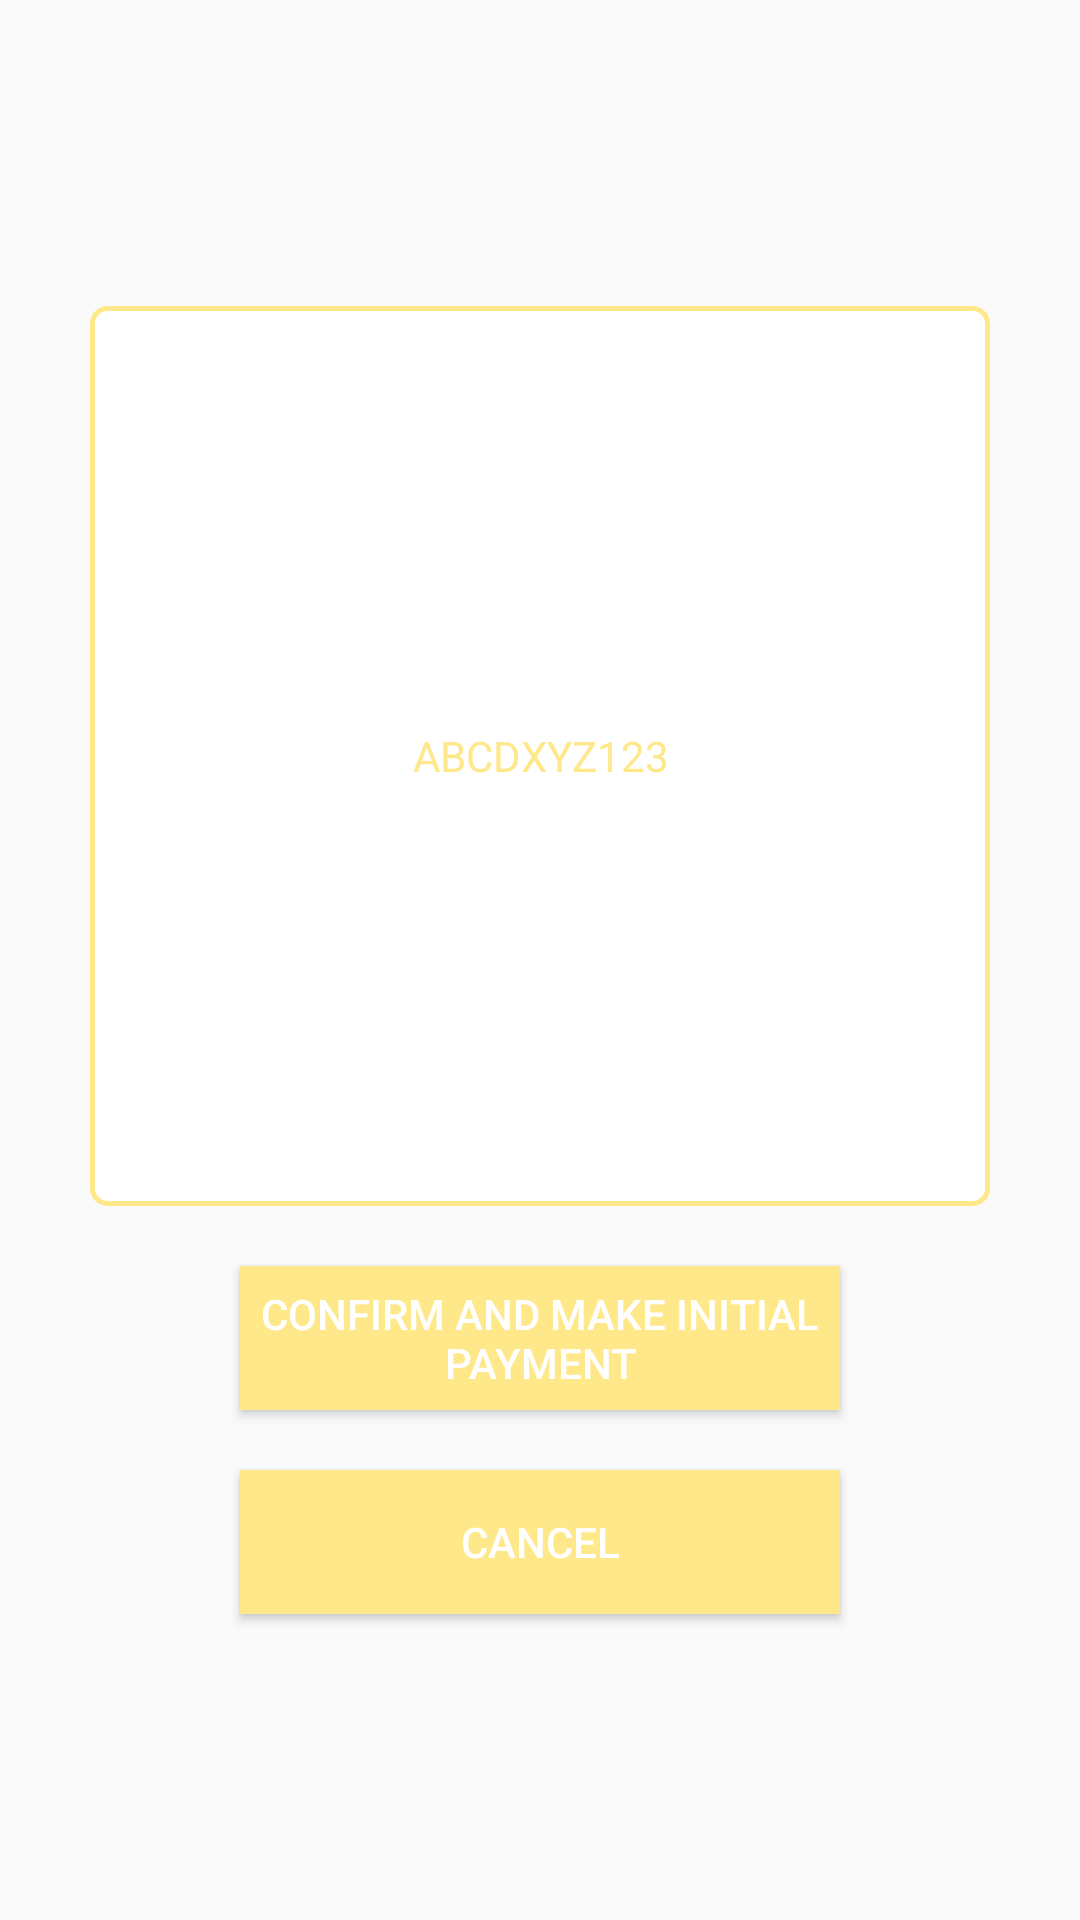

Here is an Android app screen rendered from its layout file. Give the layout XML and the strings, colors and styles it references.
<!-- AndroidManifest.xml: application theme AppTheme -->
<!-- res/layout/fragment_summary_purchase.xml -->
<?xml version="1.0" encoding="utf-8"?>
<layout
    xmlns:android="http://schemas.android.com/apk/res/android"
    xmlns:tools="http://schemas.android.com/tools">
    <data>
        <variable
            name="summaryPurchasePresenter"
            type="com.example.nexgensm.eclairwallet.presenter.SummaryPurchasePresenter"/>
    </data>
    <LinearLayout
        android:layout_width="match_parent"
        android:layout_height="match_parent"
        android:orientation="vertical"
        android:id="@+id/content_summary"
        >

        <LinearLayout
            android:layout_width="match_parent"
            android:layout_height="0dp"
            android:orientation="vertical"
            android:layout_weight="2"
            android:gravity="center_horizontal|center_vertical">




            <LinearLayout
                android:layout_margin="10dp"
                android:layout_width="match_parent"
                android:layout_height="wrap_content"
                android:gravity="center_horizontal|center_vertical"
                >
                <TextView
                    android:gravity="center_vertical"
                    android:textAlignment="center"
                    android:layout_width="300dp"
                    android:layout_height="300dp"
                    android:hint="@string/abcdxyz123"
                    android:textColorHint="@color/yellow"
                    android:textColor="@color/yellow"
                    android:background="@drawable/rounded_corner_button"
                    />

            </LinearLayout>
            <Button
                android:id="@+id/confirm"
                android:layout_margin="10dp"
                android:layout_width="200dp"
                android:layout_height="wrap_content"
                android:text="@string/makeinitialpayment"
                android:textColor="@color/white"
                android:onClick="@{(v)->summaryPurchasePresenter.confirm()}"
                android:background="@color/yellow"/>
            <Button
                android:id="@+id/cancel"
                android:layout_margin="10dp"
                android:layout_width="200dp"
                android:layout_height="wrap_content"
                android:text="@string/cancel"
                android:textColor="@color/white"
                android:onClick="@{(v)->summaryPurchasePresenter.cancel()}"
                android:background="@color/yellow"/>
        </LinearLayout>

    </LinearLayout>




</layout>
<!-- resources referenced by this layout -->
<resources>
  <color name="white">#fff</color>
  <color name="yellow">#ffe88a</color>
  <!-- drawable rounded_corner_button (drawable) -->
  <?xml version="1.0" encoding="utf-8"?>
  <shape xmlns:android="http://schemas.android.com/apk/res/android"
      android:shape="rectangle">
    <corners android:radius="5dp" />
    <gradient android:startColor="#FFFFFF"
        android:endColor="#FFFFFF"
        android:angle="270" />
    <stroke android:width="5px"
        android:color="@color/yellow" />
  </shape>
  <string name="abcdxyz123">ABCDXYZ123</string>
  <string name="cancel">Cancel</string>
  <string name="makeinitialpayment">Confirm and make initial payment</string>
  <style name="AppTheme" parent="Theme.AppCompat.Light.NoActionBar">
          
          <item name="colorPrimary">@color/colorPrimary</item>
          <item name="colorPrimaryDark">@color/colorPrimaryDark</item>
          <item name="colorAccent">@color/colorAccent</item>
      </style>
  <color name="colorPrimary">#62798c</color>
  <color name="colorPrimaryDark">#516779</color>
  <color name="colorAccent">#ffe88a</color>
</resources>
